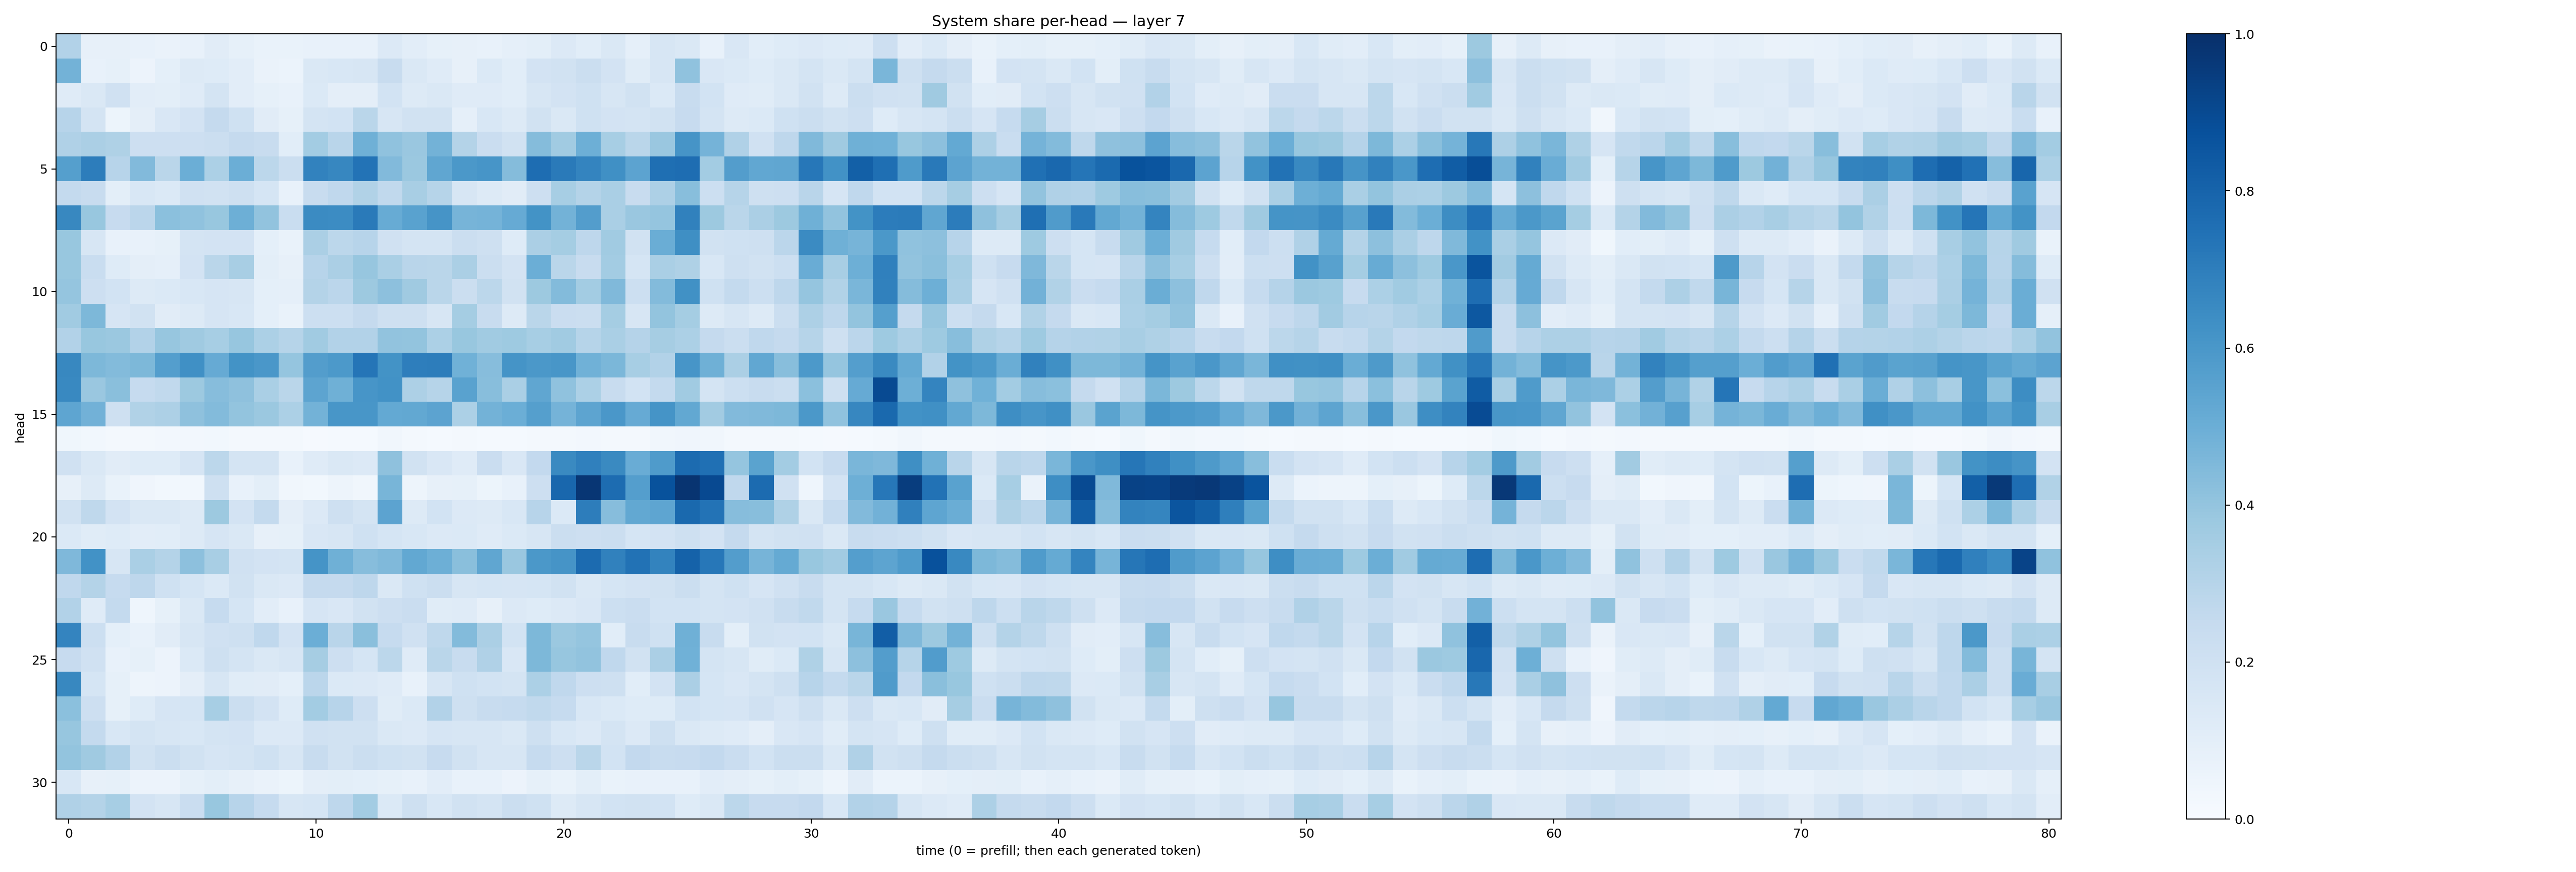

Values plotted in this chart, from the file beside it:
0.3102129, 0.08180521, 0.08060348, 0.072613105, 0.06517069, 0.07334978, 0.11201624, 0.08313234, 0.069865875, 0.06784353, 0.07529657, 0.07140252, 0.07243407, 0.1359396, 0.10354376, 0.08381412, 0.079897426, 0.0734599, 0.08605383, 0.100032054, 0.13461173, 0.10570458, 0.14662062, 0.08927232
0.4791, 0.07161, 0.0833, 0.05767, 0.08995, 0.1312, 0.1218, 0.104, 0.06638, 0.05911, 0.1446, 0.1562, 0.1578, 0.2399, 0.1449, 0.1198, 0.08013, 0.1398, 0.1068, 0.1831, 0.1947, 0.2251, 0.1827, 0.1138
0.1185, 0.1434, 0.1976, 0.1035, 0.09979, 0.1184, 0.1735, 0.1026, 0.08574, 0.07309, 0.1388, 0.09681, 0.09649, 0.1843, 0.1319, 0.1461, 0.1185, 0.1196, 0.1086, 0.1624, 0.1812, 0.2027, 0.1587, 0.1903
0.2966, 0.1733, 0.05167, 0.09756, 0.1499, 0.1816, 0.2519, 0.2006, 0.111, 0.08432, 0.1788, 0.184, 0.2854, 0.1569, 0.1908, 0.1925, 0.08812, 0.1539, 0.1257, 0.1929, 0.1465, 0.2028, 0.1813, 0.1775
0.3177, 0.3349, 0.3215, 0.2144, 0.214, 0.213, 0.2229, 0.2536, 0.2357, 0.1064, 0.3591, 0.2919, 0.4902, 0.4092, 0.3833, 0.4794, 0.307, 0.2291, 0.1913, 0.4358, 0.3659, 0.4937, 0.3443, 0.2886
0.5639, 0.7002, 0.293, 0.4417, 0.2878, 0.4982, 0.3291, 0.4976, 0.2805, 0.2227, 0.682, 0.6658, 0.742, 0.443, 0.3822, 0.5321, 0.5972, 0.607, 0.4338, 0.7642, 0.713, 0.6722, 0.6325, 0.5466
0.2574, 0.2387, 0.09969, 0.153, 0.1371, 0.1971, 0.1903, 0.2056, 0.1704, 0.07582, 0.235, 0.2688, 0.3146, 0.2629, 0.3421, 0.2988, 0.1579, 0.1297, 0.1119, 0.2123, 0.3439, 0.3062, 0.3366, 0.2356
0.6604, 0.3892, 0.2435, 0.2832, 0.419, 0.4074, 0.3894, 0.4933, 0.4037, 0.2335, 0.65, 0.6456, 0.711, 0.5091, 0.554, 0.6115, 0.471, 0.4735, 0.5119, 0.6195, 0.4766, 0.5711, 0.3362, 0.3861
0.3884, 0.1626, 0.07724, 0.07685, 0.08328, 0.1739, 0.1834, 0.1798, 0.09182, 0.06808, 0.3339, 0.2789, 0.2953, 0.1968, 0.1747, 0.1792, 0.2213, 0.2108, 0.1218, 0.3359, 0.3541, 0.2761, 0.3664, 0.1935
0.3881, 0.2311, 0.1244, 0.09581, 0.08804, 0.1833, 0.2859, 0.3413, 0.0993, 0.08022, 0.2961, 0.3357, 0.3932, 0.3378, 0.2925, 0.2857, 0.3337, 0.2235, 0.1802, 0.4986, 0.2872, 0.2364, 0.3567, 0.1697
0.3965, 0.2123, 0.1839, 0.1327, 0.1383, 0.1555, 0.1645, 0.1612, 0.09305, 0.08925, 0.308, 0.2836, 0.3789, 0.4155, 0.3677, 0.2883, 0.2241, 0.2811, 0.1944, 0.3758, 0.4385, 0.359, 0.4481, 0.2173
0.3654, 0.4535, 0.1668, 0.1948, 0.1116, 0.1278, 0.1653, 0.1539, 0.08998, 0.0676, 0.2155, 0.2157, 0.253, 0.2055, 0.2078, 0.1633, 0.3535, 0.2395, 0.1323, 0.2868, 0.2299, 0.2253, 0.3553, 0.1607
0.3125, 0.3904, 0.3803, 0.3086, 0.394, 0.3693, 0.3448, 0.3908, 0.3283, 0.2983, 0.3642, 0.3103, 0.3098, 0.4044, 0.3988, 0.331, 0.3898, 0.3651, 0.3747, 0.3454, 0.3659, 0.299, 0.3389, 0.304
0.6621, 0.4544, 0.4405, 0.4568, 0.5673, 0.6294, 0.5131, 0.6197, 0.5982, 0.3951, 0.572, 0.5934, 0.7324, 0.6193, 0.6962, 0.7017, 0.4846, 0.4318, 0.6133, 0.5967, 0.6035, 0.4846, 0.4576, 0.3461
0.6565, 0.3852, 0.4254, 0.2482, 0.265, 0.3767, 0.431, 0.4134, 0.3373, 0.2856, 0.5415, 0.4909, 0.608, 0.622, 0.3247, 0.2988, 0.5528, 0.4262, 0.3375, 0.5328, 0.4077, 0.332, 0.2393, 0.1848
0.5363, 0.4819, 0.208, 0.3143, 0.3273, 0.4112, 0.4388, 0.4, 0.3809, 0.3305, 0.4789, 0.6042, 0.6036, 0.5215, 0.5261, 0.5453, 0.3287, 0.4773, 0.4971, 0.5641, 0.476, 0.5414, 0.6007, 0.5118
0.03795, 0.02757, 0.02046, 0.01959, 0.02353, 0.02475, 0.03062, 0.01817, 0.01752, 0.02199, 0.01165, 0.01305, 0.01284, 0.0344, 0.01966, 0.01395, 0.01614, 0.0129, 0.01556, 0.01595, 0.02066, 0.02419, 0.01785, 0.01992
0.1967, 0.1479, 0.1108, 0.1214, 0.1247, 0.1652, 0.2789, 0.1766, 0.179, 0.073, 0.1198, 0.1478, 0.136, 0.4135, 0.1892, 0.1506, 0.1179, 0.2267, 0.1489, 0.2578, 0.6541, 0.6883, 0.6534, 0.507
0.08, 0.1291, 0.06936, 0.04186, 0.0307, 0.02896, 0.2038, 0.07253, 0.09929, 0.03266, 0.02758, 0.04789, 0.03162, 0.4653, 0.04977, 0.07926, 0.08426, 0.05191, 0.07464, 0.2117, 0.7884, 0.9747, 0.7691, 0.5687
0.1923, 0.2696, 0.1803, 0.1484, 0.147, 0.1288, 0.376, 0.1826, 0.2547, 0.09742, 0.1337, 0.2053, 0.1754, 0.5449, 0.1274, 0.1864, 0.1351, 0.1288, 0.1559, 0.294, 0.1371, 0.7023, 0.4318, 0.5261
0.1367, 0.117, 0.1212, 0.1021, 0.1058, 0.1298, 0.1643, 0.1419, 0.08025, 0.08214, 0.1501, 0.1573, 0.2021, 0.1716, 0.1529, 0.1363, 0.14, 0.1181, 0.1368, 0.1585, 0.2247, 0.2122, 0.2196, 0.1683
0.4494, 0.6212, 0.1596, 0.3394, 0.3059, 0.4169, 0.3405, 0.1958, 0.1813, 0.1732, 0.6154, 0.49, 0.4305, 0.4484, 0.5242, 0.4961, 0.4249, 0.5339, 0.3841, 0.5974, 0.6113, 0.7702, 0.687, 0.7457
0.2695, 0.3083, 0.2483, 0.276, 0.2031, 0.1684, 0.1372, 0.191, 0.1465, 0.1343, 0.2536, 0.2526, 0.2768, 0.1446, 0.2031, 0.2223, 0.1615, 0.1709, 0.1643, 0.1705, 0.1892, 0.1473, 0.1689, 0.1804
0.3092, 0.1173, 0.2575, 0.04358, 0.08334, 0.1437, 0.2495, 0.1689, 0.1041, 0.07406, 0.1661, 0.1517, 0.1922, 0.214, 0.2281, 0.1167, 0.1173, 0.07878, 0.1331, 0.1229, 0.135, 0.1497, 0.2172, 0.2302
0.6732, 0.2187, 0.09338, 0.0779, 0.1095, 0.1621, 0.1962, 0.2088, 0.2694, 0.1813, 0.4975, 0.29, 0.4232, 0.2462, 0.198, 0.2728, 0.4412, 0.3349, 0.1853, 0.455, 0.3804, 0.397, 0.1082, 0.2396
0.2459, 0.1967, 0.07356, 0.08314, 0.05629, 0.1383, 0.2059, 0.179, 0.1455, 0.162, 0.3508, 0.2132, 0.1683, 0.2791, 0.1199, 0.2888, 0.2373, 0.3174, 0.1515, 0.4551, 0.3935, 0.4032, 0.2657, 0.1896
0.6633, 0.1684, 0.08427, 0.04934, 0.05853, 0.09557, 0.1583, 0.115, 0.1102, 0.0937, 0.283, 0.1398, 0.1348, 0.1172, 0.07051, 0.1624, 0.2014, 0.1857, 0.175, 0.3286, 0.2672, 0.212, 0.2066, 0.1062
0.4203, 0.2142, 0.08364, 0.1233, 0.1663, 0.169, 0.3443, 0.2198, 0.1798, 0.1238, 0.3566, 0.2931, 0.2121, 0.1152, 0.137, 0.3088, 0.2072, 0.2351, 0.248, 0.2626, 0.2493, 0.1555, 0.14, 0.1215
0.3911, 0.2551, 0.1526, 0.1725, 0.1619, 0.1549, 0.1771, 0.1834, 0.1352, 0.1353, 0.1989, 0.1918, 0.1927, 0.1417, 0.1344, 0.1645, 0.1576, 0.1575, 0.1411, 0.2048, 0.1561, 0.1354, 0.1724, 0.1354
0.4023, 0.3686, 0.3101, 0.1881, 0.2227, 0.1945, 0.1678, 0.176, 0.2025, 0.1632, 0.2348, 0.1935, 0.2254, 0.2001, 0.1928, 0.2435, 0.1919, 0.1569, 0.1606, 0.2491, 0.2148, 0.2854, 0.1846, 0.2585
0.155, 0.08124, 0.08407, 0.05652, 0.05728, 0.08228, 0.09821, 0.07849, 0.06334, 0.05397, 0.094, 0.09882, 0.09277, 0.08315, 0.07478, 0.105, 0.0718, 0.07331, 0.05652, 0.08287, 0.06766, 0.1009, 0.0676, 0.07285
0.3184, 0.3073, 0.346, 0.1834, 0.1615, 0.2301, 0.3871, 0.2957, 0.2476, 0.1576, 0.1707, 0.2746, 0.3556, 0.1401, 0.2098, 0.1555, 0.1943, 0.175, 0.2241, 0.2013, 0.1301, 0.1632, 0.1841, 0.1927
